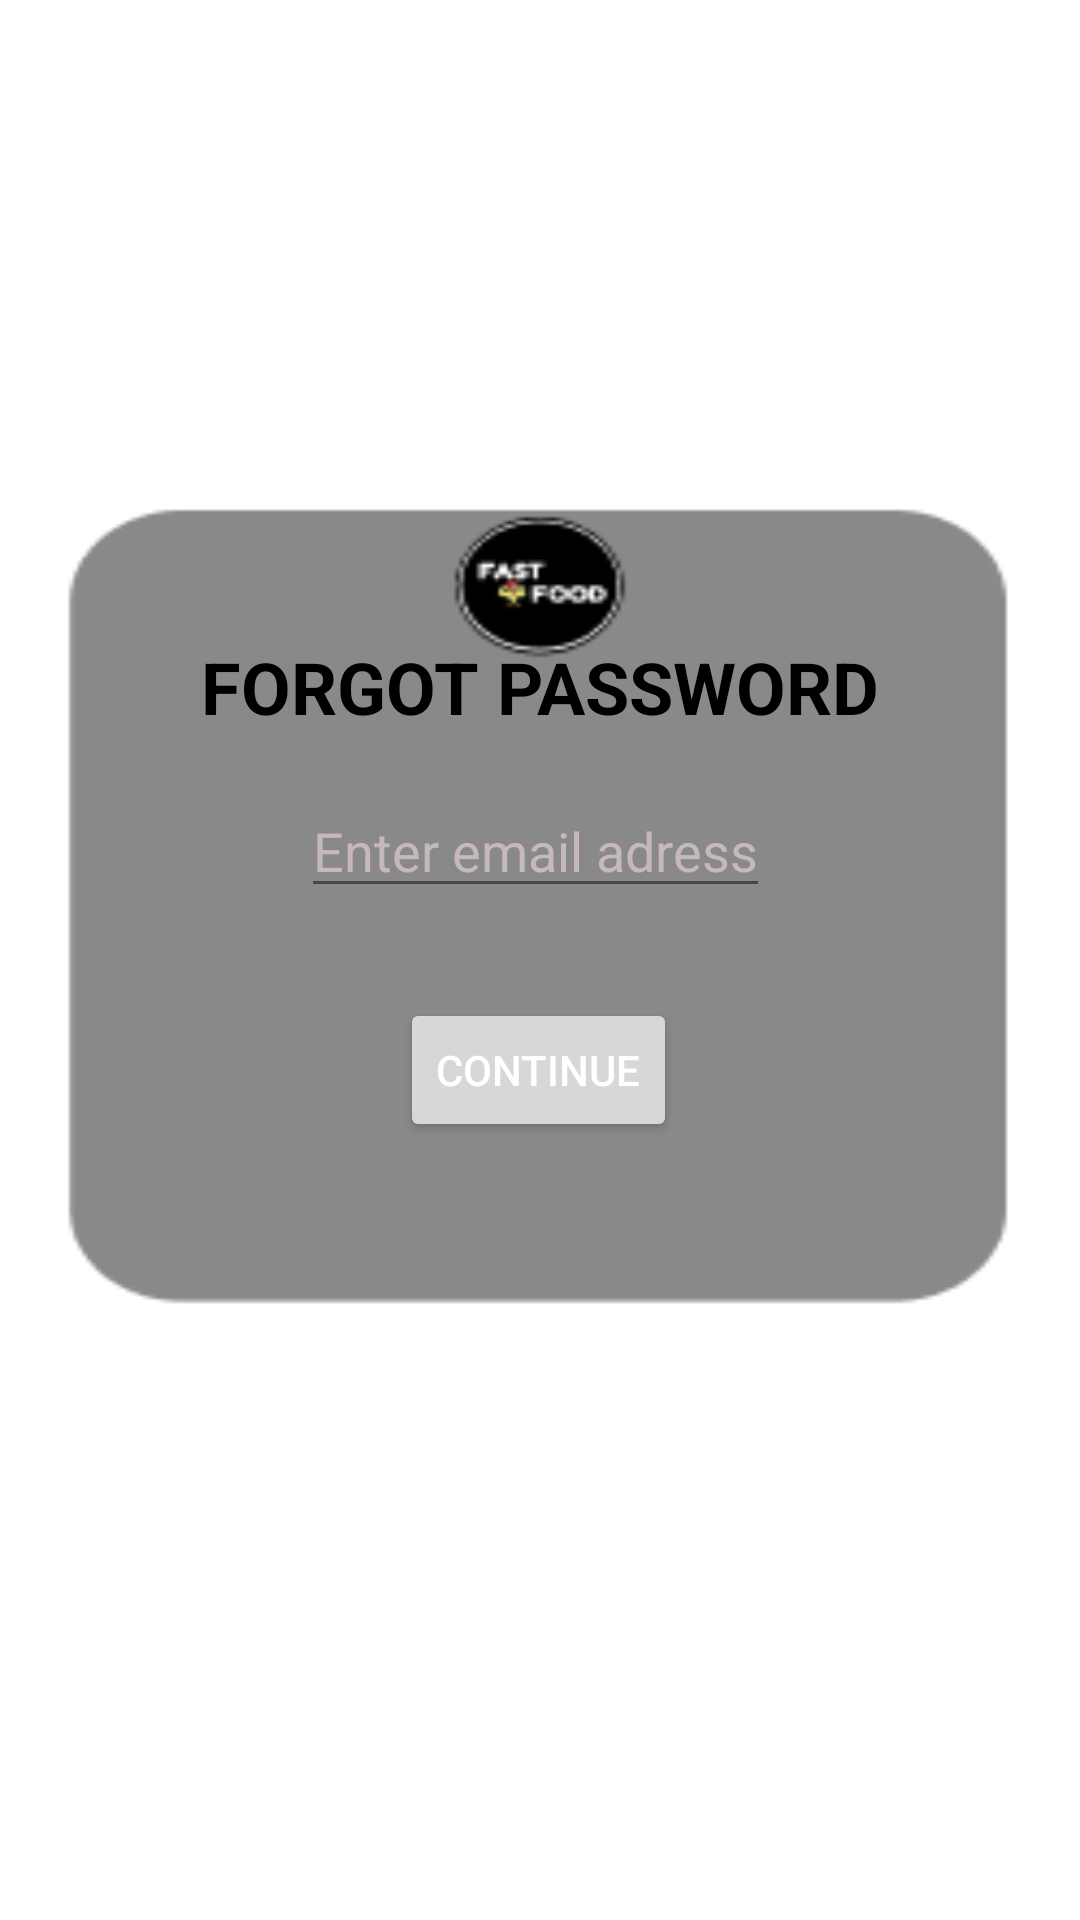

Write the Android layout XML for this screen, with the resource values it uses.
<!-- AndroidManifest.xml: application theme Theme.PRACTICAFIGMA -->
<!-- res/layout/fragment_forgotpassword.xml -->
<?xml version="1.0" encoding="utf-8"?>
<androidx.constraintlayout.widget.ConstraintLayout xmlns:android="http://schemas.android.com/apk/res/android"
    xmlns:app="http://schemas.android.com/apk/res-auto"
    xmlns:tools="http://schemas.android.com/tools"
    android:layout_width="match_parent"
    android:layout_height="match_parent"
    android:background="@drawable/fondoforgottpassword"
    tools:context=".forgotpasswordFragment">

    <TextView
        android:id="@+id/TitleForgotPassword"
        android:layout_width="wrap_content"
        android:layout_height="wrap_content"
        android:text="FORGOT PASSWORD"
        android:textColor="@color/black"
        android:textSize="24dp"
        android:textStyle="bold"
        app:layout_constraintBottom_toTopOf="@+id/EnterEmail"
        app:layout_constraintEnd_toEndOf="@+id/Continue"
        app:layout_constraintHorizontal_bias="0.497"
        app:layout_constraintStart_toStartOf="@+id/Continue"
        app:layout_constraintTop_toTopOf="parent"
        app:layout_constraintVertical_bias="0.929" />

    <EditText
        android:id="@+id/EnterEmail"
        android:layout_width="wrap_content"
        android:layout_height="wrap_content"
        android:hint="Enter email adress"
        android:textColor="@color/black"
        android:textColorHint="@color/white_flojo"
        app:layout_constraintBottom_toTopOf="@+id/Continue"
        app:layout_constraintEnd_toEndOf="@+id/Continue"
        app:layout_constraintHorizontal_bias="0.52"
        app:layout_constraintStart_toStartOf="@+id/Continue"
        app:layout_constraintTop_toTopOf="parent"
        app:layout_constraintVertical_bias="0.897" />

    <Button
        android:id="@+id/Continue"
        android:layout_width="wrap_content"
        android:layout_height="wrap_content"
        android:gravity="center"
        android:text="Continue"
        android:textColor="@color/white"
        app:layout_constraintBottom_toBottomOf="parent"
        app:layout_constraintEnd_toEndOf="parent"
        app:layout_constraintHorizontal_bias="0.498"
        app:layout_constraintStart_toStartOf="parent"
        app:layout_constraintTop_toTopOf="parent"
        app:layout_constraintVertical_bias="0.562" />

</androidx.constraintlayout.widget.ConstraintLayout>
<!-- resources referenced by this layout -->
<resources>
  <color name="black">#FF000000</color>
  <color name="white">#FFFFFFFF</color>
  <color name="white_flojo">#C7B9B9</color>
  <!-- drawable fondoforgottpassword: png bitmap (drawable, 4107 bytes) -->
  <style name="Theme.PRACTICAFIGMA" parent="Base.Theme.PRACTICAFIGMA" />
  <style name="Base.Theme.PRACTICAFIGMA" parent="Theme.Material3.DayNight.NoActionBar">
          
          <item name="colorPrimary">@color/black</item>
          
      </style>
</resources>
